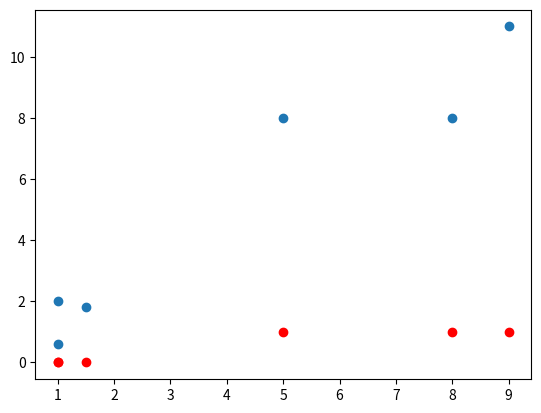

Recreate this plot in Python.
# For regression task
import numpy as np
import matplotlib.pyplot as plt

x = np.array([[1, 2], [1.5, 1.8], [5, 8], [8, 8], [1, 0.6], [9, 11]])
y = np.array([0, 0, 1, 1, 0, 1])  # Example labels for your data

# Calculate manhattan distance (can be fixed to p = 2 for Euclidean distance)
def manhattan_distance(x1, x2, p=1):
    return np.sum(np.abs(x1 - x2) ** p) ** (1 / p)

class KNNRegressor:
    def __init__(self, K=3):
        self.K = K

    def fit(self, x, y):
        self.x_train = x
        self.y_train = y

    def predict(self, x):
        predicted_labels = [self._predict(x_test) for x_test in x]
        return np.array(predicted_labels)

    def _predict(self, x_test):
        # Calculate distances
        distances = [manhattan_distance(x_test, x_train) for x_train in self.x_train]

        # Get K nearest samples, labels
        k_indices = np.argsort(distances)[:self.K]
        k_nearest_labels = [self.y_train[i] for i in k_indices]

        # Average
        return np.mean(k_nearest_labels)
    
# Train
knn = KNNRegressor(K = 3)
knn.fit(x, y)
y_pred = knn.predict(x)

# Plot
plt.scatter(x[:, 0], x[:, 1])
plt.scatter(x[:, 0], y_pred, c='r')
plt.show()